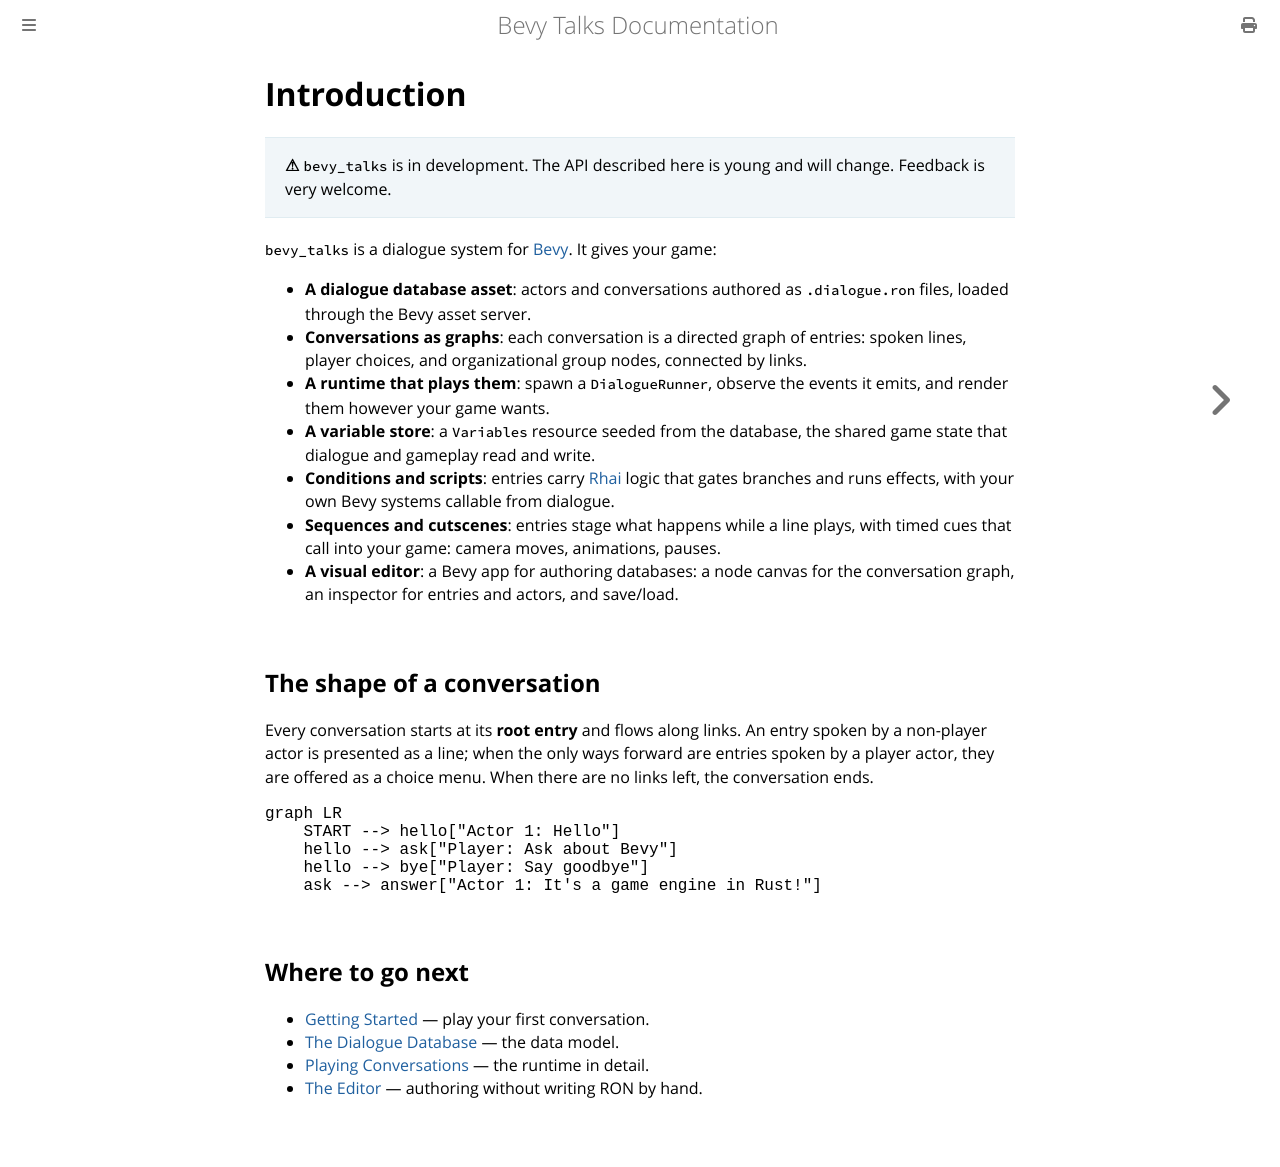

repository: giusdp/bevy_talks · page: index.html · generator: mdbook

# Introduction

> **⚠** `bevy_talks` is in development. The API described here is young and will change. Feedback is very welcome.

`bevy_talks` is a dialogue system for [Bevy](https://bevyengine.org). It gives
your game:

- **A dialogue database asset**: actors and conversations authored as `.dialogue.ron` files, loaded through the Bevy asset server.
- **Conversations as graphs**: each conversation is a directed graph of  entries: spoken lines, player choices, and organizational group nodes, connected by links.
- **A runtime that plays them**: spawn a `DialogueRunner`, observe the events it emits, and render them however your game wants.
- **A variable store**: a `Variables` resource seeded from the database, the shared game state that dialogue and gameplay read and write.
- **Conditions and scripts**: entries carry [Rhai](https://rhai.rs) logic that gates branches and runs effects, with your own Bevy systems callable from dialogue.
- **Sequences and cutscenes**: entries stage what happens while a line plays, with timed cues that call into your game: camera moves, animations, pauses.
- **A visual editor**: a Bevy app for authoring databases: a node canvas for the conversation graph, an inspector for entries and actors, and save/load.

## The shape of a conversation

Every conversation starts at its **root entry** and flows along links. An
entry spoken by a non-player actor is presented as a line; when the only ways
forward are entries spoken by a player actor, they are offered as a choice
menu. When there are no links left, the conversation ends.

```mermaid
graph LR
    START --> hello["Actor 1: Hello"]
    hello --> ask["Player: Ask about Bevy"]
    hello --> bye["Player: Say goodbye"]
    ask --> answer["Actor 1: It's a game engine in Rust!"]
```

## Where to go next

- [Getting Started](./getting-started.md) — play your first conversation.
- [The Dialogue Database](./concepts/database.md) — the data model.
- [Playing Conversations](./runtime/playing.md) — the runtime in detail.
- [The Editor](./editor.md) — authoring without writing RON by hand.
